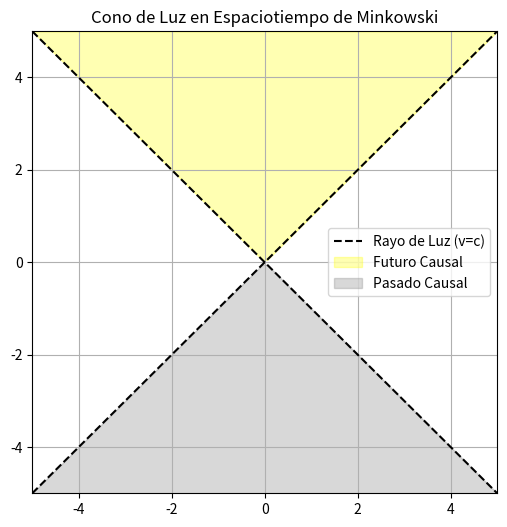

Recreate this plot in Python.
%matplotlib inline
import numpy as np
import matplotlib.pyplot as plt

x = np.linspace(-5, 5, 100)
t1 = x
t2 = -x

plt.figure(figsize=(6,6))
plt.plot(x, t1, 'k--', label='Rayo de Luz (v=c)')
plt.plot(x, t2, 'k--')
plt.fill_between(x, np.abs(x), 5, color='yellow', alpha=0.3, label='Futuro Causal')
plt.fill_between(x, -5, -np.abs(x), color='gray', alpha=0.3, label='Pasado Causal')
plt.xlim(-5, 5)
plt.ylim(-5, 5)
plt.title('Cono de Luz en Espaciotiempo de Minkowski')
plt.legend()
plt.grid()
plt.show()
